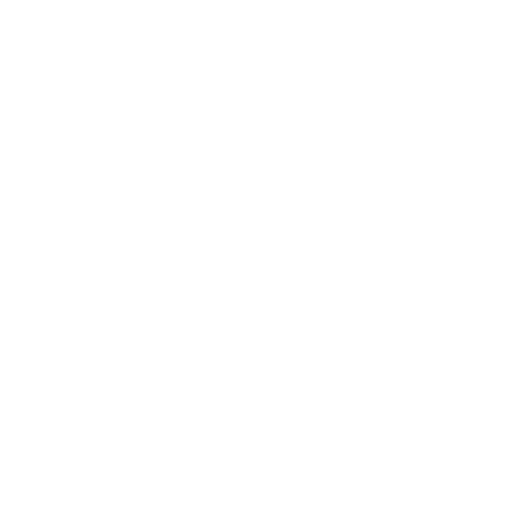
t = 0.00 s
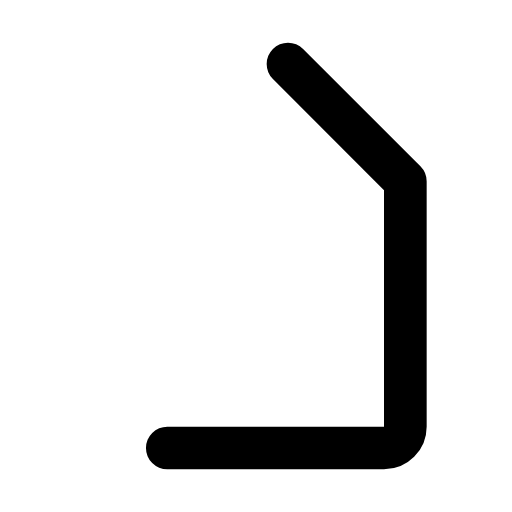
t = 0.30 s
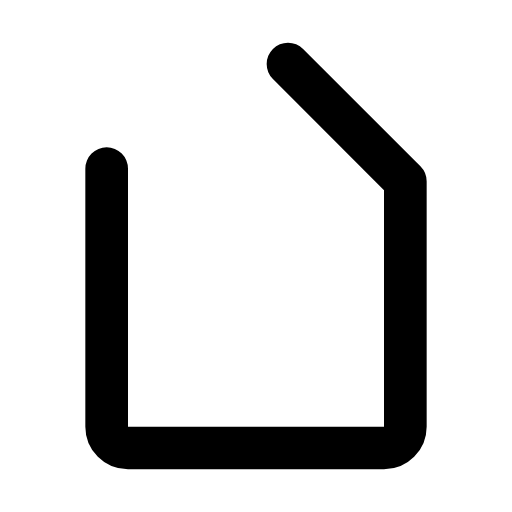
t = 0.45 s
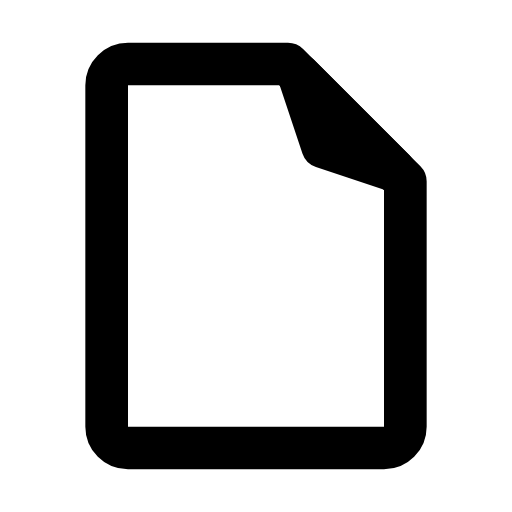
t = 0.70 s
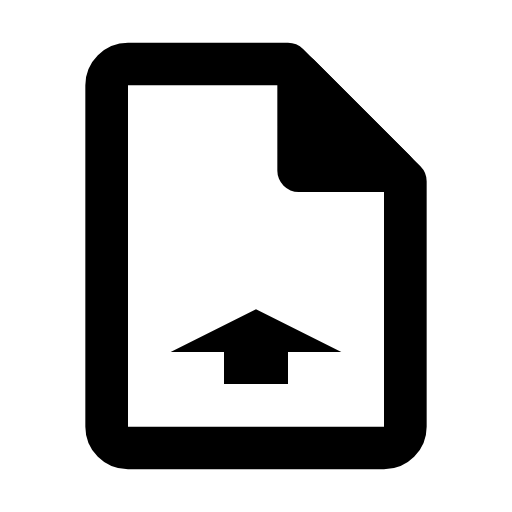
t = 0.90 s
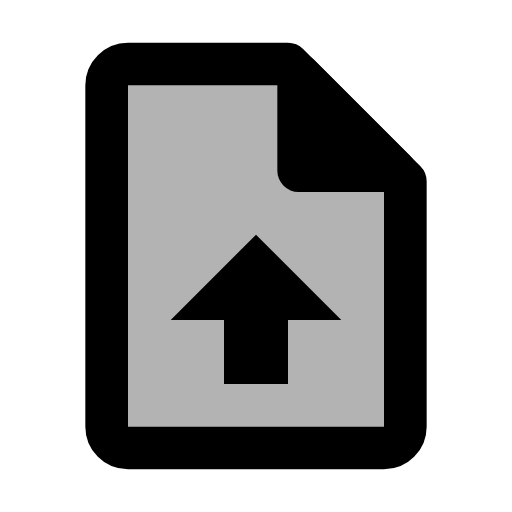
t = 1.15 s

The animated SVG that drew these frames (rendered in a browser with its animation timeline set to each time). Animation: 6 SMIL elements (animate=4,set=2); one cycle of 1.15 s.

<svg viewBox="0 0 24 24" xmlns="http://www.w3.org/2000/svg"><g fill="currentColor"><g stroke="currentColor" stroke-linecap="round" stroke-linejoin="round" stroke-width="2"><path d="M13.5 3l5.5 5.5v11.5c0 0.55 -0.45 1 -1 1h-12c-0.55 0 -1 -0.45 -1 -1v-16c0 -0.55 0.45 -1 1 -1Z" fill-opacity="0" stroke-dasharray="62"><animate attributeName="stroke-dashoffset" dur="0.6s" fill="freeze" values="62;0"/><animate attributeName="fill-opacity" begin="1s" dur="0.15s" fill="freeze" to="0.3"/></path><path d="M14 3.5l0 4.5l4.5 0Z" opacity="0"><set attributeName="opacity" to="1" begin="0.6s" fill="freeze"/><animate attributeName="d" begin="0.6s" dur="0.2s" fill="freeze" values="M14 3.5l2.25 2.25l2.25 2.25Z;M14 3.5l0 4.5l4.5 0Z"/></path></g><path d="M12 11l4 4h-2.5v3h-3v-3h-2.5Z" opacity="0"><set attributeName="opacity" to="1" begin="0.8s" fill="freeze"/><animate attributeName="d" begin="0.8s" dur="0.2s" fill="freeze" values="M12 18l4 0h-2.5v0h-3v0h-2.5Z;M12 11l4 4h-2.5v3h-3v-3h-2.5Z"/></path></g></svg>
